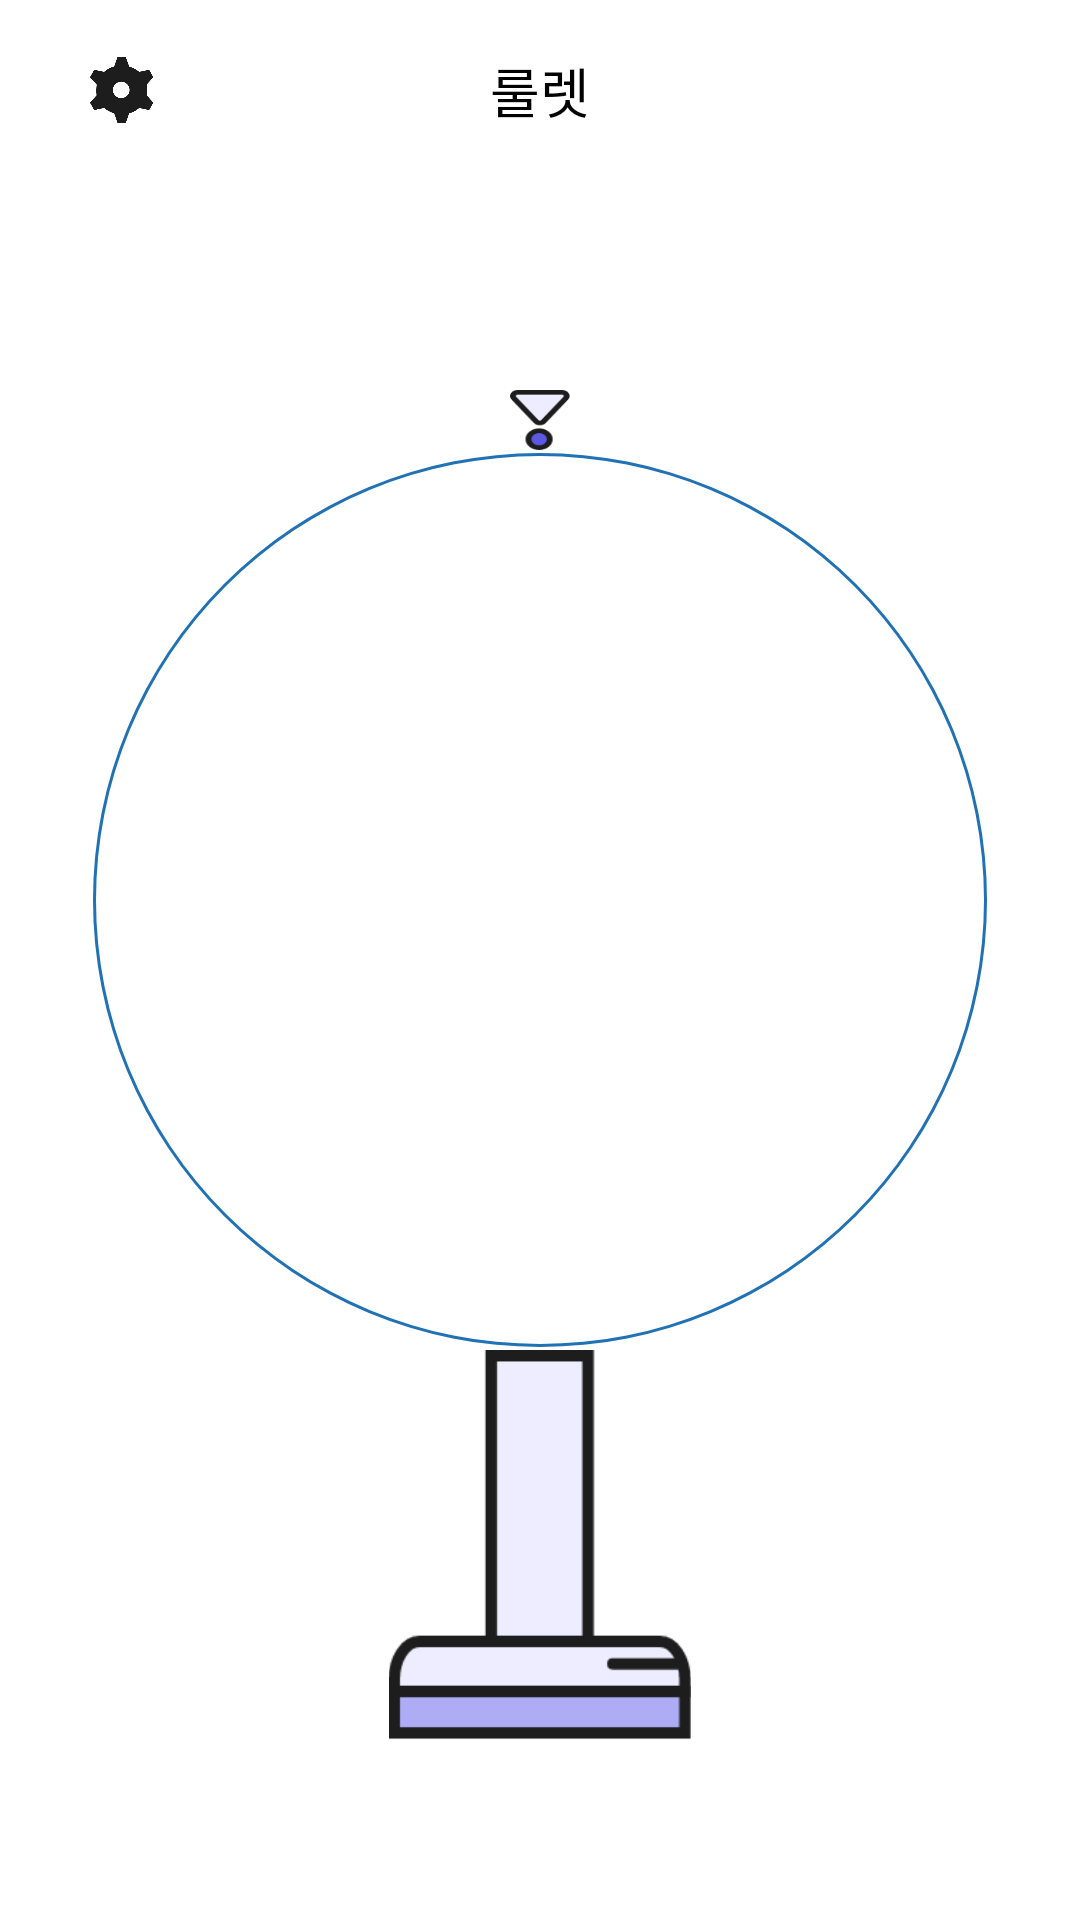

Android layout source for this screen:
<!-- AndroidManifest.xml: application theme Theme.Homework -->
<!-- res/layout/fragment_roulette.xml -->
<?xml version="1.0" encoding="utf-8"?>

<RelativeLayout
    xmlns:android="http://schemas.android.com/apk/res/android"
    xmlns:app="http://schemas.android.com/apk/res-auto"
    xmlns:tools="http://schemas.android.com/tools"
    android:layout_width="match_parent"
    android:layout_height="match_parent"
    tools:context=".MainActivity">

    <com.google.android.material.appbar.AppBarLayout
        android:id="@+id/appbar"
        android:background="@color/white"
        android:layout_width="match_parent"
        android:layout_height="wrap_content">

        <androidx.constraintlayout.widget.ConstraintLayout
            android:layout_width="match_parent"
            android:layout_height="60dp">

            <TextView
                android:layout_width="wrap_content"
                android:layout_height="wrap_content"
                android:text="룰렛"
                android:textColor="@color/black"
                android:textSize="18dp"
                android:fontFamily="@font/applesdgothicneob"
                app:layout_constraintBottom_toBottomOf="parent"
                app:layout_constraintStart_toStartOf="parent"
                app:layout_constraintEnd_toEndOf="parent"
                app:layout_constraintTop_toTopOf="parent" />

            <ImageView
                android:id="@+id/iv_goback"
                android:scaleType="fitXY"
                android:layout_width="22dp"
                android:layout_height="22dp"
                android:layout_marginLeft="30dp"
                app:layout_constraintBottom_toBottomOf="parent"
                app:layout_constraintStart_toStartOf="parent"
                app:layout_constraintTop_toTopOf="parent"
                android:src="@drawable/icon_setting"/>

        </androidx.constraintlayout.widget.ConstraintLayout>

    </com.google.android.material.appbar.AppBarLayout>

    <androidx.core.widget.NestedScrollView
        android:layout_width="match_parent"
        android:layout_height="match_parent"
        android:layout_below="@+id/appbar">

        <LinearLayout
            android:layout_width="match_parent"
            android:layout_height="match_parent"
            android:orientation="vertical">

            <ImageView
                android:layout_width="20dp"
                android:layout_height="20dp"
                android:layout_marginTop="70dp"
                android:layout_gravity="center"
                android:background="@drawable/icon_top" />

            <RelativeLayout
                android:id="@+id/layoutRoulette"
                android:layout_width="300dp"
                android:layout_height="300dp"
                android:orientation="vertical"
                android:layout_gravity="center_horizontal"
                android:background="@drawable/background_roulette">

            </RelativeLayout>

            <ImageView
                android:layout_width="130dp"
                android:layout_height="130dp"
                android:src="@drawable/icon_bottom"
                android:layout_gravity="center"/>

            <Button
                android:id="@+id/btnRotate"
                android:layout_marginTop="100dp"
                android:layout_marginRight="20dp"
                android:layout_marginLeft="20dp"
                android:layout_width="match_parent"
                android:layout_height="65dp"
                android:text="spin"
                android:layout_centerInParent="true" />

            <TextView
                android:id="@+id/tvResult"
                android:layout_width="match_parent"
                android:layout_height="wrap_content"
                android:layout_marginTop="5dp"
                android:text="Result : "
                android:textSize="32sp"/>

        </LinearLayout>

    </androidx.core.widget.NestedScrollView>

</RelativeLayout>
<!-- resources referenced by this layout -->
<resources>
  <color name="black">#FF000000</color>
  <color name="white">#FFFFFFFF</color>
  <!-- drawable background_roulette (drawable) -->
  <?xml version="1.0" encoding="utf-8"?>
  
  <shape xmlns:android="http://schemas.android.com/apk/res/android"
      android:padding="10dp"
      android:shape="ring"
      android:innerRadius="148dp"
      android:thickness="1dp"
      android:useLevel="false">
      <solid android:color="#2171b5" />
      <stroke
          android:width="0dp"
          android:color="#064274" />
  </shape>
  <!-- drawable icon_bottom: png bitmap (drawable-v24, 3002 bytes) -->
  <!-- drawable icon_setting: png bitmap (drawable-v24, 11256 bytes) -->
  <!-- drawable icon_top: png bitmap (drawable-v24, 2002 bytes) -->
  <style name="Theme.Homework" parent="Theme.MaterialComponents.Light.NoActionBar">
          
          <item name="colorPrimary">@android:color/holo_orange_dark</item>
          <item name="colorPrimaryVariant">@android:color/holo_orange_light</item>
          <item name="colorOnPrimary">@color/white</item>
          
          <item name="colorSecondary">@color/teal_200</item>
          <item name="colorSecondaryVariant">@color/teal_700</item>
          <item name="colorOnSecondary">@color/black</item>
          
          <item name="android:statusBarColor" tools:targetApi="l">@color/white</item>
          <item name="android:windowLightStatusBar" tools:targetApi="m">true</item>
      </style>
  <color name="teal_200">#FF03DAC5</color>
  <color name="teal_700">#FF018786</color>
</resources>
